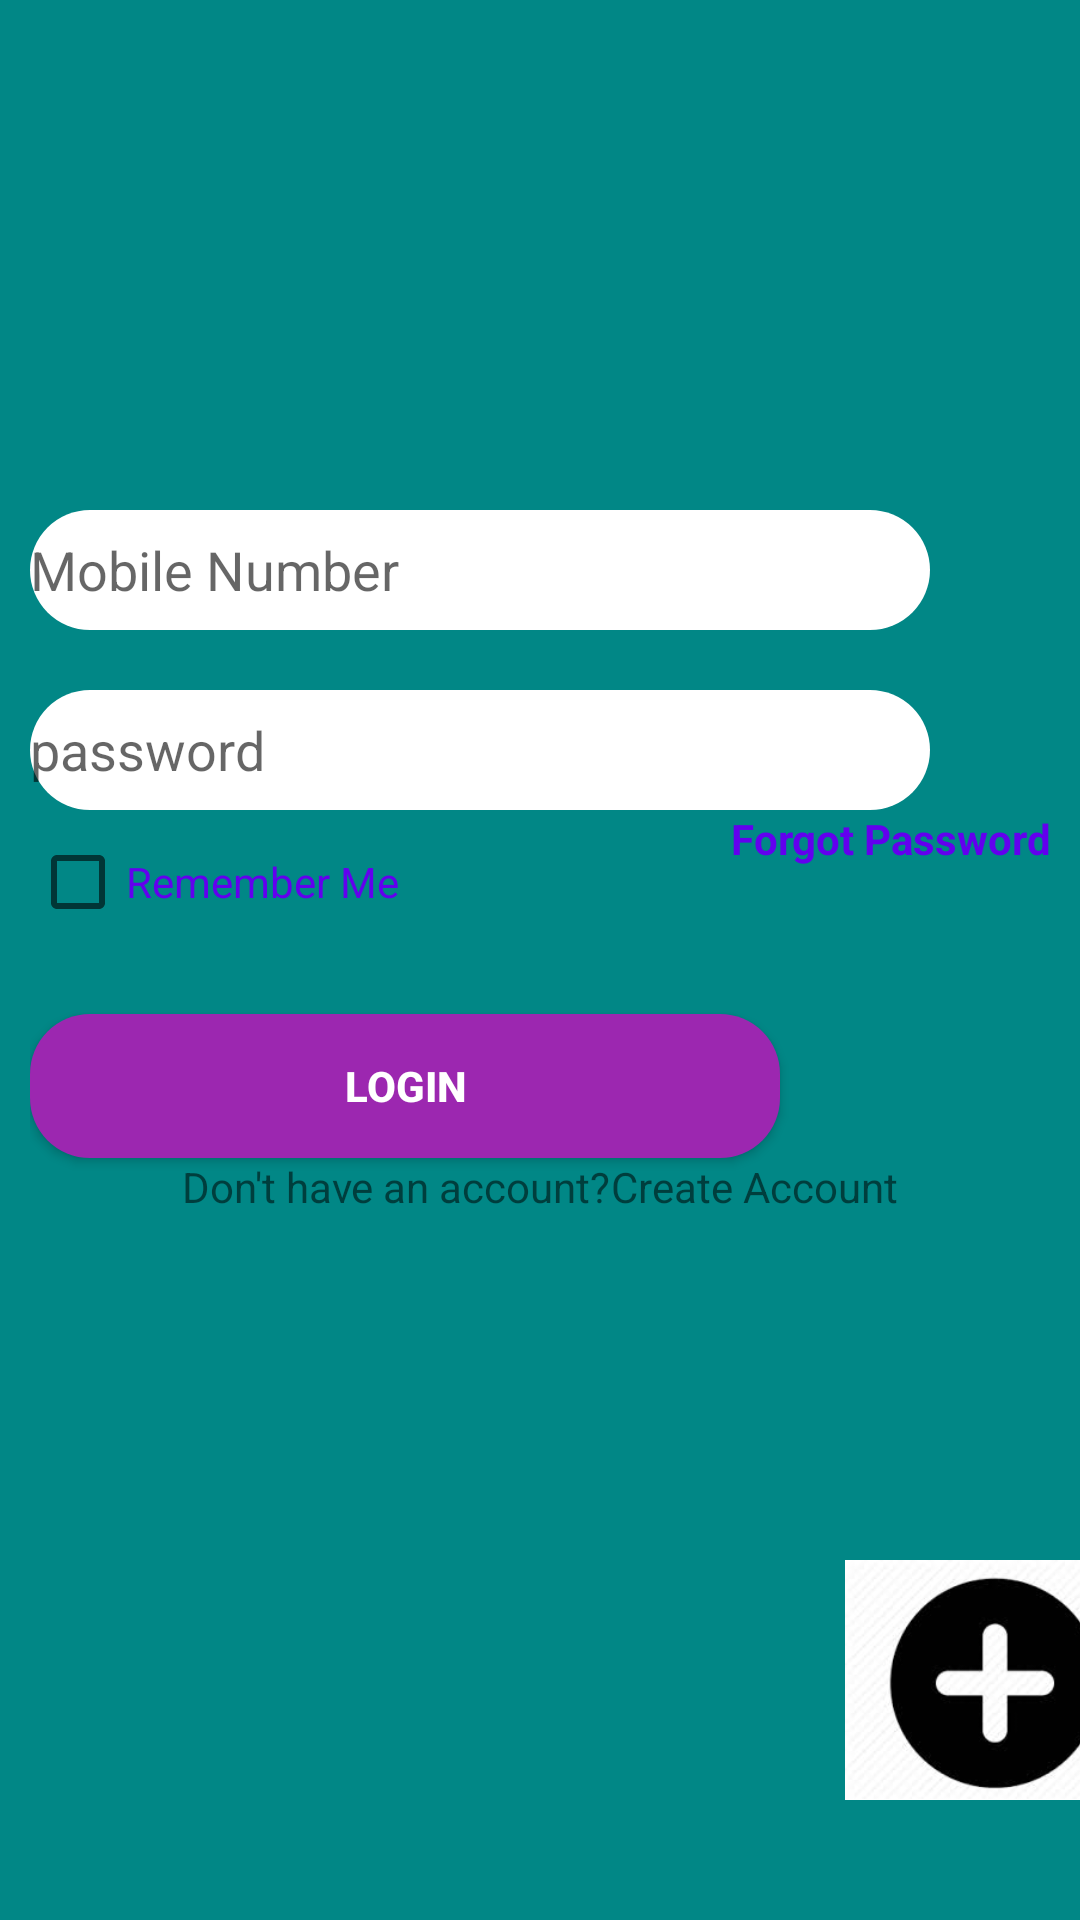

Produce the Android XML layout that renders to this screen, including the resource entries it uses.
<!-- AndroidManifest.xml: application theme Theme.Newparq -->
<!-- res/layout/activity_login.xml -->
<?xml version="1.0" encoding="utf-8"?>
<RelativeLayout xmlns:android="http://schemas.android.com/apk/res/android"
    xmlns:app="http://schemas.android.com/apk/res-auto"
    xmlns:tools="http://schemas.android.com/tools"
    android:layout_width="match_parent"
    android:layout_height="match_parent"
    android:background="@color/teal_700"
    tools:context=".LoginActivity">
    <ImageView
        android:layout_width="wrap_content"
        android:layout_height="wrap_content"
        android:layout_marginTop="10dp"
        android:layout_alignParentBottom="true"/>

    <ScrollView
        android:id="@+id/fullscreen"
        android:layout_width="match_parent"
        android:layout_height="wrap_content"
        android:layout_alignParentStart="true"
        android:layout_alignParentTop="true"
        android:layout_centerInParent="true"
        android:paddingTop="10dp">

    <LinearLayout
        android:layout_width="match_parent"
        android:layout_height="wrap_content"
        android:orientation="vertical"
        android:padding="10dp">

    <RelativeLayout
        android:layout_width="wrap_content"
        android:layout_height="wrap_content">

        <ImageView
            android:layout_width="wrap_content"
            android:layout_height="wrap_content"
            android:layout_alignParentTop="true"
            android:layout_alignParentEnd="true" />
    </RelativeLayout>


        <EditText
            android:id="@+id/phone"
            android:layout_width="300dp"
            android:layout_height="40dp"
            android:layout_centerHorizontal="true"
            android:layout_marginTop="150dp"
            android:background="@drawable/round"
            android:hint="Mobile Number"
            android:inputType="textEmailAddress"
            android:textColor="@color/purple_700" />

        <EditText
            android:id="@+id/password"
            android:layout_width="300dp"
            android:layout_height="40dp"
            android:layout_below="@+id/email"
            android:layout_centerHorizontal="true"
            android:layout_marginTop="20dp"
            android:background="@drawable/round"
            android:hint="@string/password"
            android:inputType="textPassword"
            android:textColor="@color/purple_500" />
        />

        
        <RelativeLayout
            android:layout_width="match_parent"
            android:layout_height="wrap_content">


            <CheckBox
                android:layout_width="wrap_content"
                android:layout_height="match_parent"
                android:shadowColor="@color/purple_500"
                android:text="Remember Me"
                android:textColor="@color/purple_500" />

            <TextView
                android:id="@+id/fogetpass"
                android:layout_width="wrap_content"
                android:layout_height="match_parent"
                android:layout_alignParentRight="true"
                android:gravity="center"
                android:text="Forgot Password"
                android:textColor="@color/purple_500"
                android:textStyle="bold"

                />
        </RelativeLayout>
        <androidx.appcompat.widget.AppCompatButton
            android:id="@+id/login"
            android:layout_width="250dp"
            android:layout_height="wrap_content"
            android:layout_marginTop="20dp"
            android:background="@drawable/button"
            android:textColor="@color/white"
            android:textStyle="bold"
            android:text="Login"/>
        <LinearLayout
            android:layout_width="wrap_content"
            android:layout_height="wrap_content"
            android:orientation="horizontal"
            android:layout_gravity="center">

            <TextView
                android:layout_width="wrap_content"
                android:layout_height="wrap_content"
                android:text="Don't have an account?"
                android:fontFamily="sans-serif"
                android:layout_gravity="center"/>

            <TextView
                android:layout_width="wrap_content"
                android:layout_height="wrap_content"
                android:text="Create Account"
                android:fontFamily="sans-serif"
                android:layout_gravity="center"/>

        </LinearLayout>
    </LinearLayout>

    </ScrollView>

    <ImageView
        android:id="@+id/goto_reg"
        android:layout_width="100dp"
        android:layout_height="100dp"
        android:layout_alignParentEnd="true"
        android:layout_alignParentBottom="true"
        android:layout_marginStart="30dp"
        android:layout_marginEnd="-22dp"
        android:layout_marginBottom="30dp"
        android:src="@drawable/plus" />
</RelativeLayout>
<!-- resources referenced by this layout -->
<resources>
  <color name="purple_500">#FF6200EE</color>
  <color name="purple_700">#FF3700B3</color>
  <color name="teal_700">#FF018786</color>
  <color name="white">#FFFFFFFF</color>
  <!-- drawable button (drawable) -->
  <?xml version="1.0" encoding="utf-8"?>
  <shape xmlns:android="http://schemas.android.com/apk/res/android">
  
      android:shape="rectangle">
      <solid android:color="#9C27B0"/>
      <corners android:radius="20dp"/>
  
  
  </shape>
  <!-- drawable plus: jpg bitmap (drawable, 4097 bytes) -->
  <!-- drawable round (drawable) -->
  <?xml version="1.0" encoding="utf-8"?>
  <shape xmlns:android="http://schemas.android.com/apk/res/android">
  
      android:shape="rectangle">
      <solid android:color="@color/white"/>
      <corners android:radius="20dp"/>
  
  
  </shape>
  <string name="password">password</string>
  <style name="Theme.Newparq" parent="Theme.MaterialComponents.DayNight.NoActionBar">
          
          <item name="colorPrimary">@color/purple_500</item>
          <item name="colorPrimaryVariant">@color/purple_700</item>
          <item name="colorOnPrimary">@color/white</item>
          
          <item name="colorSecondary">@color/teal_200</item>
          <item name="colorSecondaryVariant">@color/teal_700</item>
          <item name="colorOnSecondary">@color/black</item>
          
          <item name="android:statusBarColor" tools:targetApi="l">?attr/colorPrimaryVariant</item>
          
      </style>
  <color name="teal_200">#FF03DAC5</color>
  <color name="black">#FF000000</color>
</resources>
